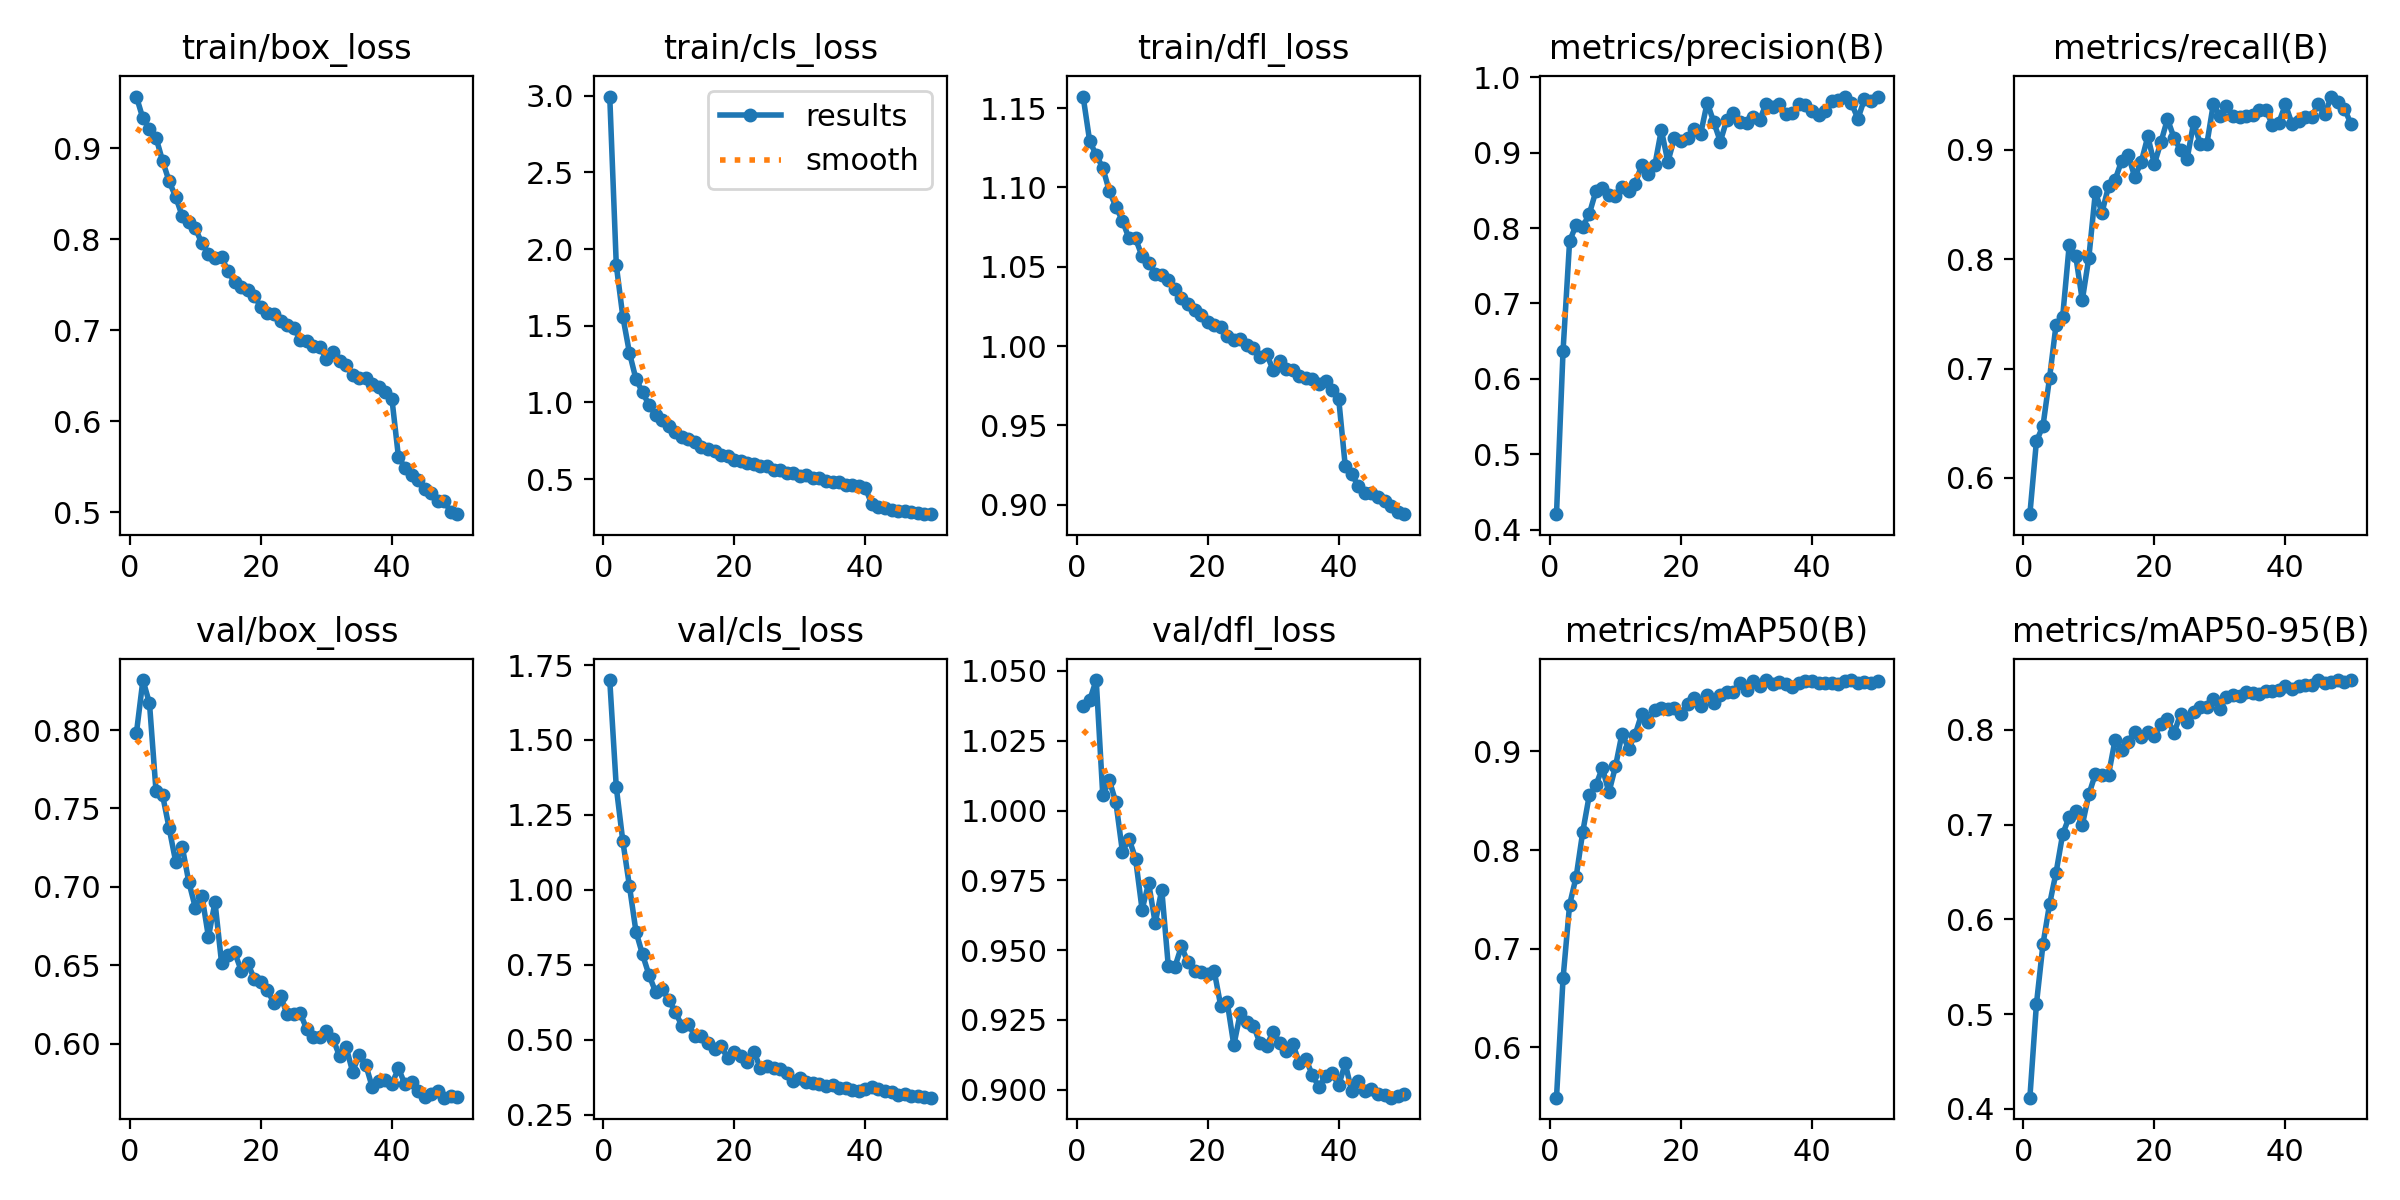

The file beside this chart, header and first rows:
epoch, time, train/box_loss, train/cls_loss, train/dfl_loss, metrics/precision(B), metrics/recall(B), metrics/mAP50(B), metrics/mAP50-95(B), val/box_loss, val/cls_loss, val/dfl_loss, lr/pg0, lr/pg1, lr/pg2
1, 185.3, 0.9569, 2.995, 1.157, 0.4208, 0.5668, 0.5489, 0.4118, 0.7979, 1.7, 1.037, 0.0001583, 0.0001583, 0.0001583
2, 372.9, 0.9328, 1.894, 1.129, 0.6373, 0.6335, 0.6699, 0.5106, 0.8319, 1.342, 1.04, 0.0003107, 0.0003107, 0.0003107
3, 559.2, 0.9212, 1.559, 1.12, 0.7825, 0.6475, 0.7445, 0.5738, 0.8171, 1.162, 1.047, 0.0004568, 0.0004568, 0.0004568
4, 745.6, 0.9116, 1.325, 1.112, 0.8041, 0.6912, 0.7729, 0.6159, 0.761, 1.013, 1.005, 0.0004477, 0.0004477, 0.0004477
5, 930.6, 0.8861, 1.152, 1.098, 0.8016, 0.7402, 0.8182, 0.6494, 0.7584, 0.861, 1.011, 0.0004383, 0.0004383, 0.0004383
6, 1118, 0.8637, 1.068, 1.088, 0.8186, 0.747, 0.8555, 0.6897, 0.7375, 0.7846, 1.003, 0.0004289, 0.0004289, 0.0004289
7, 1304, 0.8466, 0.9815, 1.079, 0.8484, 0.8125, 0.8655, 0.7081, 0.7161, 0.7158, 0.9852, 0.0004195, 0.0004195, 0.0004195
8, 1491, 0.8255, 0.9178, 1.068, 0.8526, 0.8029, 0.8833, 0.7147, 0.7255, 0.6595, 0.9899, 0.00041, 0.00041, 0.00041
9, 1677, 0.8193, 0.886, 1.068, 0.8437, 0.7625, 0.8585, 0.6996, 0.7032, 0.6691, 0.9828, 0.0004006, 0.0004006, 0.0004006
10, 1865, 0.812, 0.8484, 1.057, 0.8427, 0.8014, 0.8848, 0.7318, 0.6867, 0.633, 0.9645, 0.0003912, 0.0003912, 0.0003912
11, 2051, 0.7956, 0.8099, 1.052, 0.8547, 0.8614, 0.9182, 0.7535, 0.6944, 0.5929, 0.974, 0.0003818, 0.0003818, 0.0003818
12, 2236, 0.7843, 0.7761, 1.045, 0.849, 0.8424, 0.9028, 0.7522, 0.6681, 0.5475, 0.9597, 0.0003723, 0.0003723, 0.0003723
13, 2423, 0.7794, 0.7617, 1.045, 0.8582, 0.8664, 0.917, 0.7525, 0.6903, 0.552, 0.9717, 0.0003629, 0.0003629, 0.0003629
14, 2611, 0.7803, 0.7423, 1.042, 0.8835, 0.8724, 0.9381, 0.7892, 0.6516, 0.5121, 0.9442, 0.0003535, 0.0003535, 0.0003535
15, 2796, 0.7649, 0.7087, 1.036, 0.871, 0.8897, 0.9299, 0.779, 0.6566, 0.5139, 0.9439, 0.0003441, 0.0003441, 0.0003441
16, 2982, 0.7528, 0.6939, 1.03, 0.8829, 0.8954, 0.9423, 0.7877, 0.6583, 0.4895, 0.9513, 0.0003346, 0.0003346, 0.0003346
17, 3168, 0.7473, 0.6807, 1.027, 0.9299, 0.875, 0.9439, 0.7981, 0.6467, 0.4686, 0.9456, 0.0003252, 0.0003252, 0.0003252
18, 3355, 0.7444, 0.6558, 1.023, 0.8877, 0.8889, 0.9427, 0.7928, 0.6512, 0.4782, 0.9425, 0.0003158, 0.0003158, 0.0003158
19, 3541, 0.738, 0.6488, 1.02, 0.9195, 0.9121, 0.9436, 0.7973, 0.6414, 0.4388, 0.9423, 0.0003064, 0.0003064, 0.0003064
20, 3726, 0.7252, 0.6219, 1.015, 0.9159, 0.8869, 0.9383, 0.7936, 0.6391, 0.4582, 0.9416, 0.0002969, 0.0002969, 0.0002969
21, 3913, 0.7187, 0.619, 1.013, 0.919, 0.9069, 0.948, 0.8057, 0.634, 0.4475, 0.9426, 0.0002875, 0.0002875, 0.0002875
22, 4100, 0.7179, 0.6022, 1.012, 0.9313, 0.928, 0.9541, 0.8113, 0.626, 0.4264, 0.93, 0.0002781, 0.0002781, 0.0002781
23, 4287, 0.7103, 0.5992, 1.006, 0.9247, 0.9109, 0.9466, 0.7965, 0.6307, 0.4608, 0.9312, 0.0002687, 0.0002687, 0.0002687
24, 4473, 0.7054, 0.5848, 1.004, 0.9663, 0.8996, 0.9578, 0.8169, 0.6187, 0.4047, 0.9159, 0.0002592, 0.0002592, 0.0002592
25, 4660, 0.7029, 0.5846, 1.004, 0.9404, 0.8917, 0.9492, 0.808, 0.6189, 0.4126, 0.9276, 0.0002498, 0.0002498, 0.0002498
26, 4845, 0.6894, 0.5581, 1, 0.9145, 0.925, 0.9569, 0.8183, 0.6195, 0.4051, 0.9241, 0.0002404, 0.0002404, 0.0002404
27, 5030, 0.6886, 0.5561, 0.9989, 0.9437, 0.9053, 0.9605, 0.8243, 0.6094, 0.4032, 0.9228, 0.000231, 0.000231, 0.000231
28, 5215, 0.6823, 0.5366, 0.9931, 0.9528, 0.9048, 0.9603, 0.8244, 0.6046, 0.3908, 0.9166, 0.0002215, 0.0002215, 0.0002215
29, 5400, 0.6819, 0.5364, 0.9951, 0.9403, 0.9419, 0.9692, 0.8329, 0.6043, 0.3632, 0.9158, 0.0002121, 0.0002121, 0.0002121
30, 5584, 0.6681, 0.5203, 0.9849, 0.9386, 0.9306, 0.9625, 0.8218, 0.6083, 0.374, 0.9206, 0.0002027, 0.0002027, 0.0002027
31, 5768, 0.6763, 0.5285, 0.9908, 0.947, 0.9398, 0.9719, 0.8351, 0.6031, 0.3598, 0.9169, 0.0001933, 0.0001933, 0.0001933
32, 5953, 0.6663, 0.5038, 0.9855, 0.943, 0.9308, 0.9661, 0.8369, 0.5923, 0.3575, 0.9138, 0.0001838, 0.0001838, 0.0001838
33, 6137, 0.6617, 0.5066, 0.9852, 0.9648, 0.9299, 0.9722, 0.8355, 0.598, 0.3528, 0.9164, 0.0001744, 0.0001744, 0.0001744
34, 6321, 0.6511, 0.4847, 0.9811, 0.9609, 0.9308, 0.9679, 0.8403, 0.5823, 0.3465, 0.9095, 0.000165, 0.000165, 0.000165
35, 6505, 0.6476, 0.4834, 0.9798, 0.9644, 0.9318, 0.9701, 0.839, 0.5928, 0.3484, 0.911, 0.0001556, 0.0001556, 0.0001556
36, 6690, 0.647, 0.4778, 0.979, 0.9514, 0.9364, 0.968, 0.8381, 0.5867, 0.339, 0.9051, 0.0001461, 0.0001461, 0.0001461
37, 6888, 0.6409, 0.4637, 0.9763, 0.9522, 0.9366, 0.9657, 0.8406, 0.5724, 0.3384, 0.901, 0.0001367, 0.0001367, 0.0001367
38, 7072, 0.6374, 0.463, 0.9781, 0.9642, 0.923, 0.9695, 0.841, 0.5759, 0.3327, 0.905, 0.0001273, 0.0001273, 0.0001273
39, 7256, 0.6318, 0.456, 0.9721, 0.9633, 0.9249, 0.9713, 0.8422, 0.577, 0.3296, 0.9061, 0.0001179, 0.0001179, 0.0001179
40, 7441, 0.6246, 0.4432, 0.9669, 0.9557, 0.9414, 0.9714, 0.8464, 0.5746, 0.3357, 0.9015, 0.0001084, 0.0001084, 0.0001084
41, 7625, 0.5605, 0.3356, 0.9246, 0.9495, 0.9236, 0.9696, 0.8431, 0.5842, 0.3435, 0.9093, 9.9008e-05, 9.9008e-05, 9.9008e-05
42, 7805, 0.5489, 0.3176, 0.9195, 0.9548, 0.9265, 0.9694, 0.8458, 0.5741, 0.3364, 0.8994, 8.95832e-05, 8.95832e-05, 8.95832e-05
43, 7985, 0.5411, 0.3109, 0.9116, 0.9683, 0.9298, 0.9694, 0.8475, 0.5753, 0.3304, 0.9029, 8.01584e-05, 8.01584e-05, 8.01584e-05
44, 8165, 0.5353, 0.3014, 0.9077, 0.97, 0.93, 0.9685, 0.8475, 0.5699, 0.3271, 0.8995, 7.07336e-05, 7.07336e-05, 7.07336e-05
45, 8345, 0.5256, 0.2944, 0.9073, 0.9742, 0.9418, 0.9713, 0.8524, 0.566, 0.3169, 0.9002, 6.13088e-05, 6.13088e-05, 6.13088e-05
46, 8525, 0.5216, 0.2907, 0.9049, 0.9656, 0.9323, 0.9724, 0.8498, 0.5681, 0.3192, 0.8984, 5.1884e-05, 5.1884e-05, 5.1884e-05
47, 8705, 0.5127, 0.2845, 0.9022, 0.9449, 0.9486, 0.9698, 0.8503, 0.5697, 0.3134, 0.898, 4.24592e-05, 4.24592e-05, 4.24592e-05
48, 8885, 0.5125, 0.281, 0.899, 0.9707, 0.944, 0.9706, 0.8526, 0.5656, 0.3116, 0.8971, 3.30344e-05, 3.30344e-05, 3.30344e-05
49, 9065, 0.4997, 0.2722, 0.8956, 0.9688, 0.9375, 0.9699, 0.8508, 0.5667, 0.3078, 0.8975, 2.36096e-05, 2.36096e-05, 2.36096e-05
50, 9245, 0.4978, 0.271, 0.8941, 0.9738, 0.9238, 0.9716, 0.8522, 0.5662, 0.3069, 0.8986, 1.41848e-05, 1.41848e-05, 1.41848e-05
